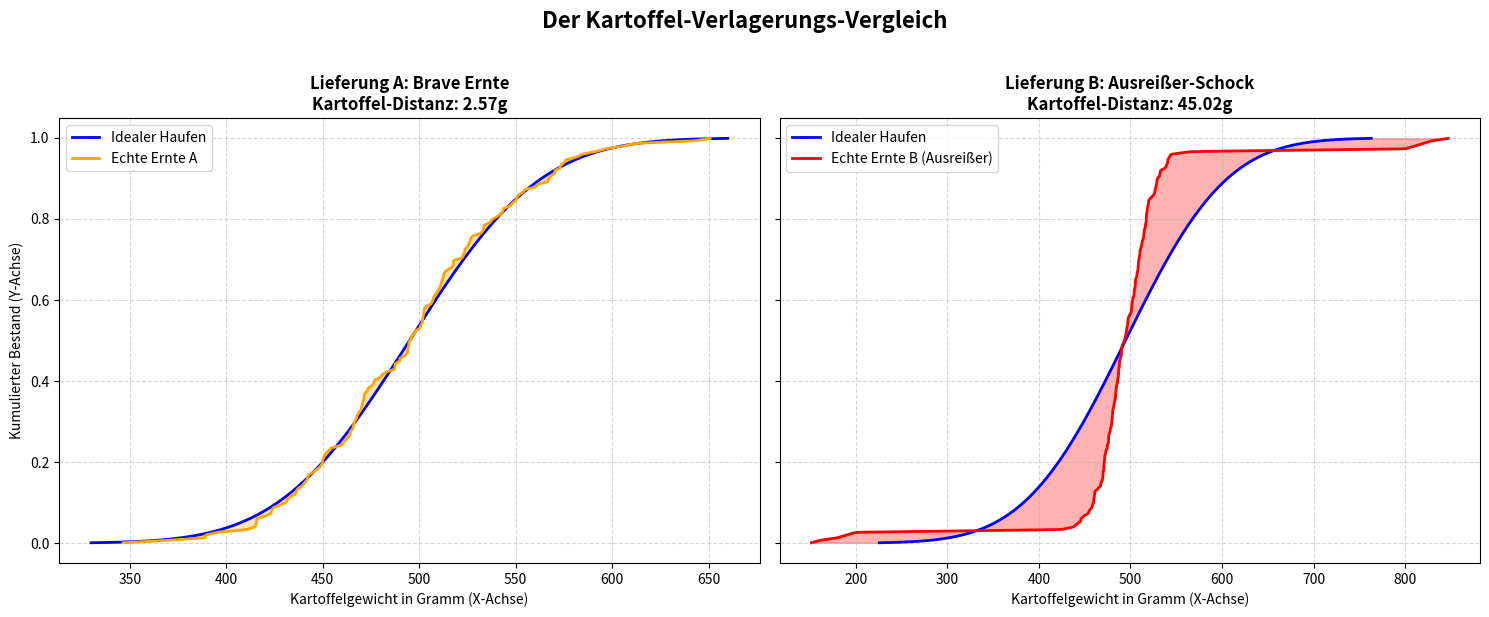

The matplotlib source for this figure:
# Cantorubin_02.py Kartoffel-Distanz _ die Zweite
import numpy as np
import matplotlib.pyplot as plt
import scipy.stats as stats

np.random.seed(12)
n_kartoffeln = 150
p_stufen = np.linspace(0.001, 0.999, 1000)

# =========================================================================
# LIEFERUNG A: Die brave Ernte (Folgt fast perfekt dem Idealrauschen)
# =========================================================================
ernte_a = np.random.normal(loc=500, scale=50, size=n_kartoffeln) # ca. 500g im Schnitt

mu_a, sigma_a = np.mean(ernte_a), np.std(ernte_a)
x_ideal_a = stats.norm.ppf(p_stufen, loc=mu_a, scale=sigma_a)
x_real_a = np.percentile(ernte_a, p_stufen * 100)
Kartoffel_dist_a = np.mean(np.abs(x_real_a - x_ideal_a))

# =========================================================================
# LIEFERUNG B: Der Ausreißer-Schock (Gleicher Schnitt, aber extreme Enden)
# =========================================================================
# Wir nehmen gleichmäßige Kartoffeln, mischen aber extreme Riesen & Minis unter
ernte_b = np.random.normal(loc=500, scale=25, size=n_kartoffeln - 10)
ausreisser = [150, 160, 180, 190, 200, 800, 810, 820, 830, 850] # Extreme Knollen
ernte_b = np.concatenate([ernte_b, ausreisser])

mu_b, sigma_b = np.mean(ernte_b), np.std(ernte_b)
x_ideal_b = stats.norm.ppf(p_stufen, loc=mu_b, scale=sigma_b)
x_real_b = np.percentile(ernte_b, p_stufen * 100)
Kartoffel_dist_b = np.mean(np.abs(x_real_b - x_ideal_b))

# =========================================================================
# DIE GRAFIK: Beide Lagerhäuser im Vergleich
# =========================================================================
fig, (ax1, ax2) = plt.subplots(1, 2, figsize=(15, 6), sharey=True)

# Plot für Lieferung A
ax1.plot(x_ideal_a, p_stufen, label='Idealer Haufen', color='blue', lw=2)
ax1.plot(x_real_a, p_stufen, label='Echte Ernte A', color='orange', lw=2)
ax1.fill_betweenx(p_stufen, x_ideal_a, x_real_a, color='orange', alpha=0.3)
ax1.set_title(f'Lieferung A: Brave Ernte\nKartoffel-Distanz: {Kartoffel_dist_a:.2f}g', fontsize=12, fontweight='bold')
ax1.set_xlabel('Kartoffelgewicht in Gramm (X-Achse)')
ax1.set_ylabel('Kumulierter Bestand (Y-Achse)')
ax1.grid(True, linestyle='--', alpha=0.5)
ax1.legend()

# Plot für Lieferung B
ax2.plot(x_ideal_b, p_stufen, label='Idealer Haufen', color='blue', lw=2)
ax2.plot(x_real_b, p_stufen, label='Echte Ernte B (Ausreißer)', color='red', lw=2)
ax2.fill_betweenx(p_stufen, x_ideal_b, x_real_b, color='red', alpha=0.3)
ax2.set_title(f'Lieferung B: Ausreißer-Schock\nKartoffel-Distanz: {Kartoffel_dist_b:.2f}g', fontsize=12, fontweight='bold')
ax2.set_xlabel('Kartoffelgewicht in Gramm (X-Achse)')
ax2.grid(True, linestyle='--', alpha=0.5)
ax2.legend()

plt.suptitle('Der Kartoffel-Verlagerungs-Vergleich', fontsize=16, fontweight='bold', y=1.02)
plt.tight_layout()
plt.show()
